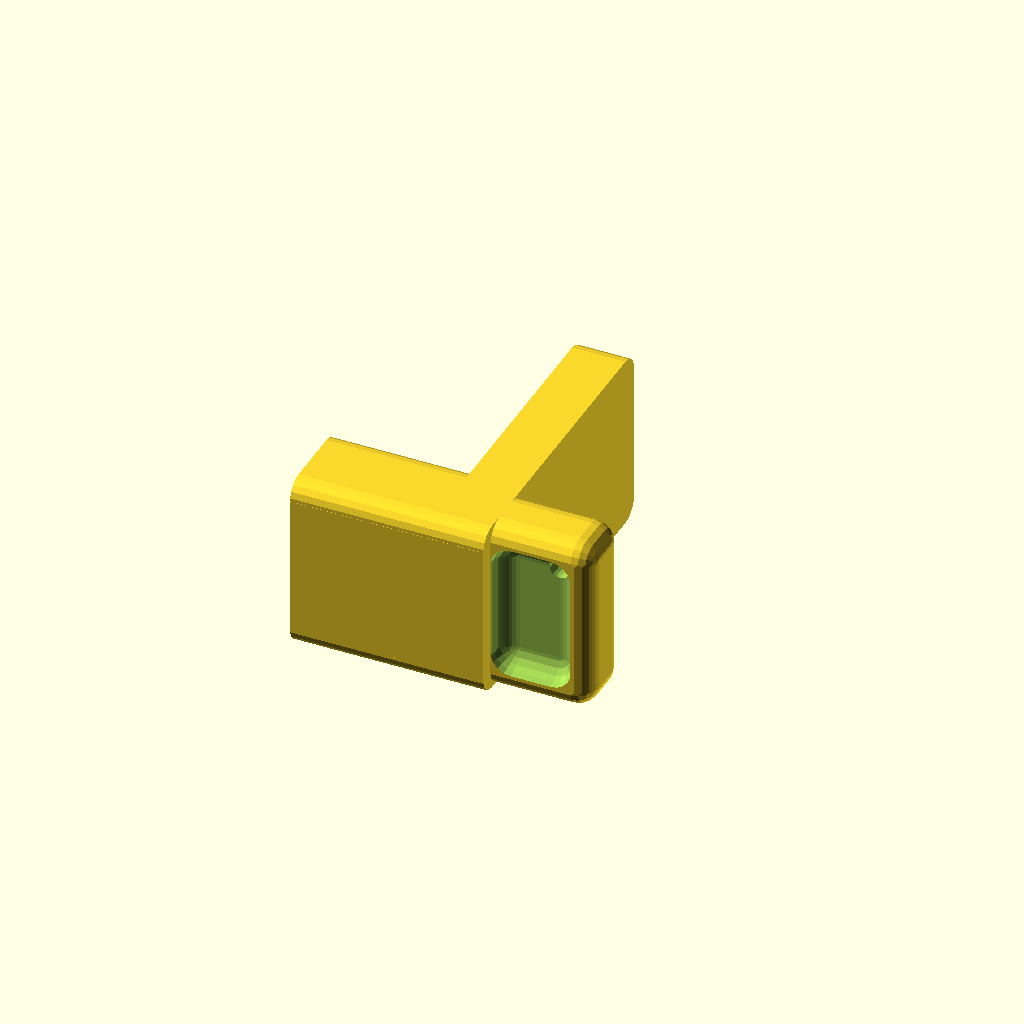
Cell 1: the model at its default parameters.
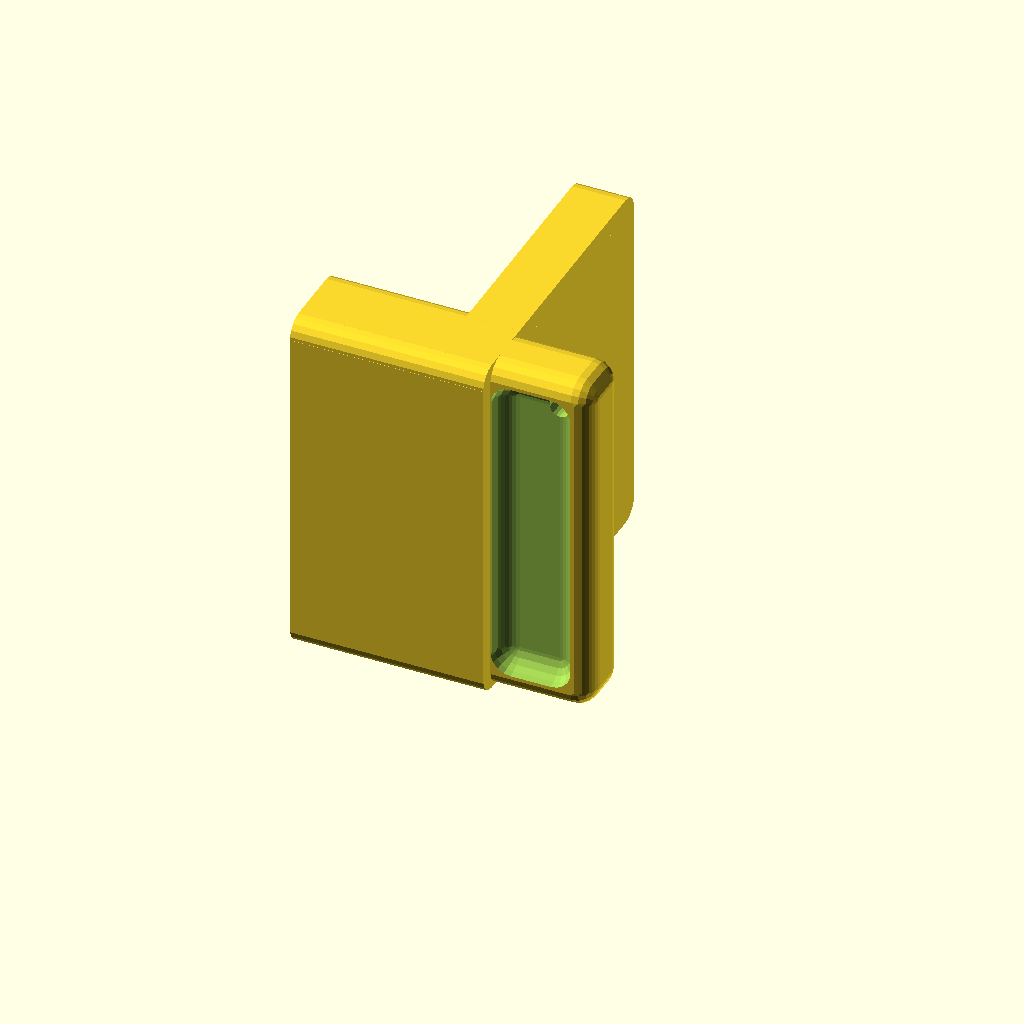
Cell 2: bolt_hole_height = 53.5 (everything else at default).
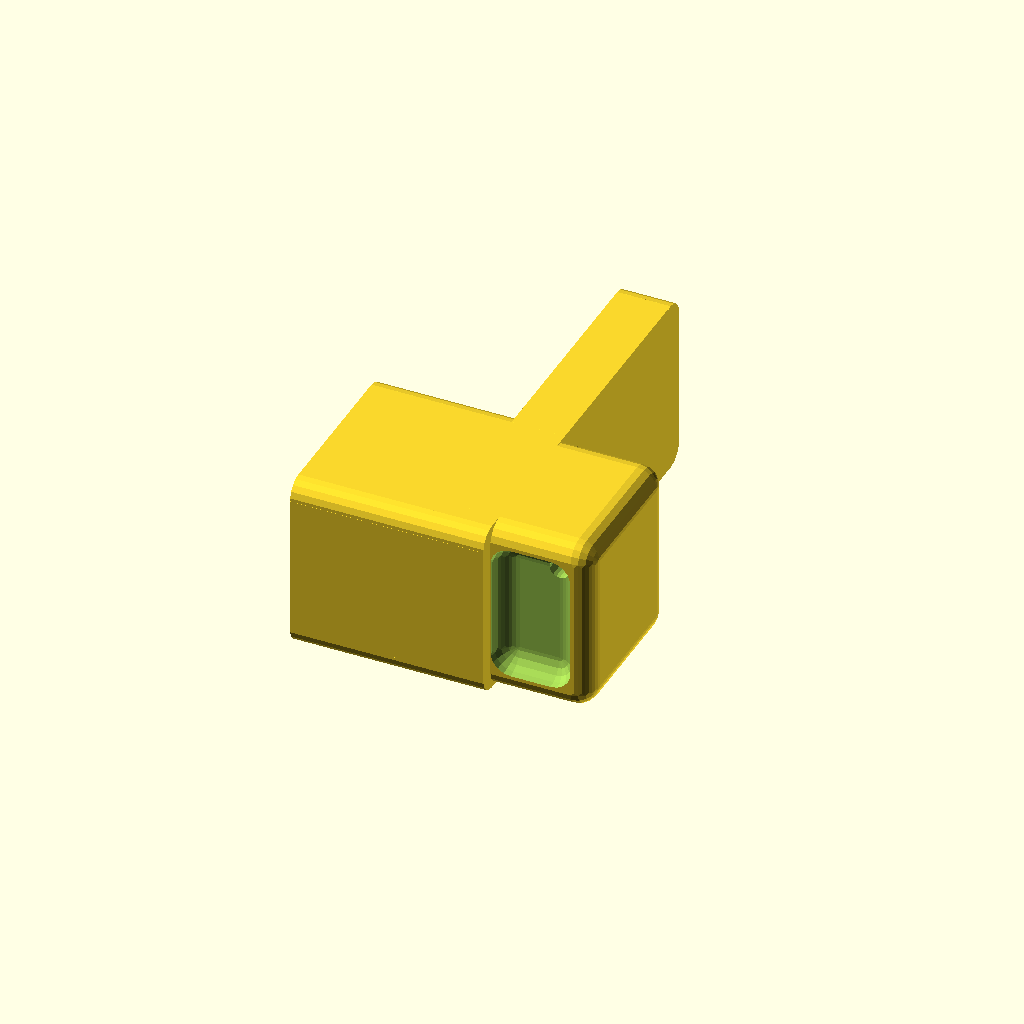
Cell 3 — bolt_hole_width set to 29, the other parameters unchanged.
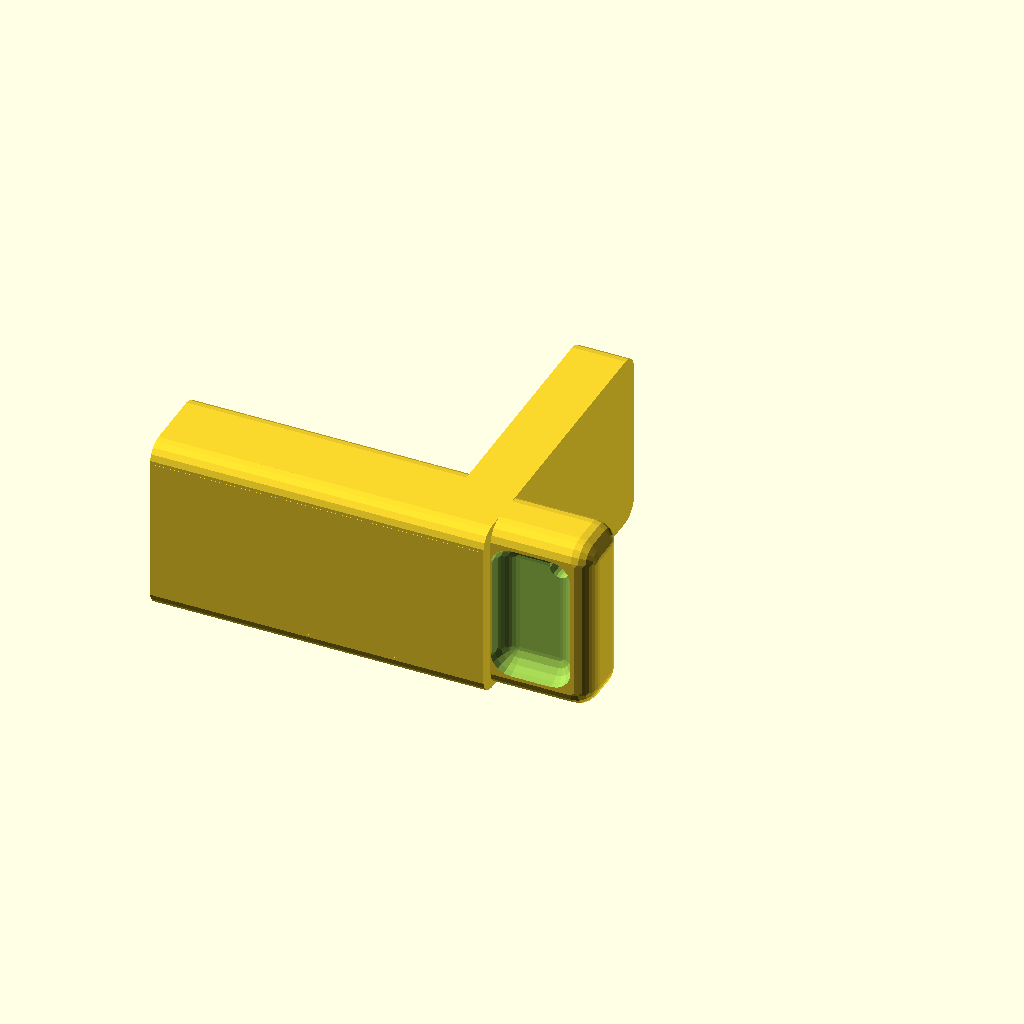
Cell 4: the same model with bolt_hole_depth = 42.
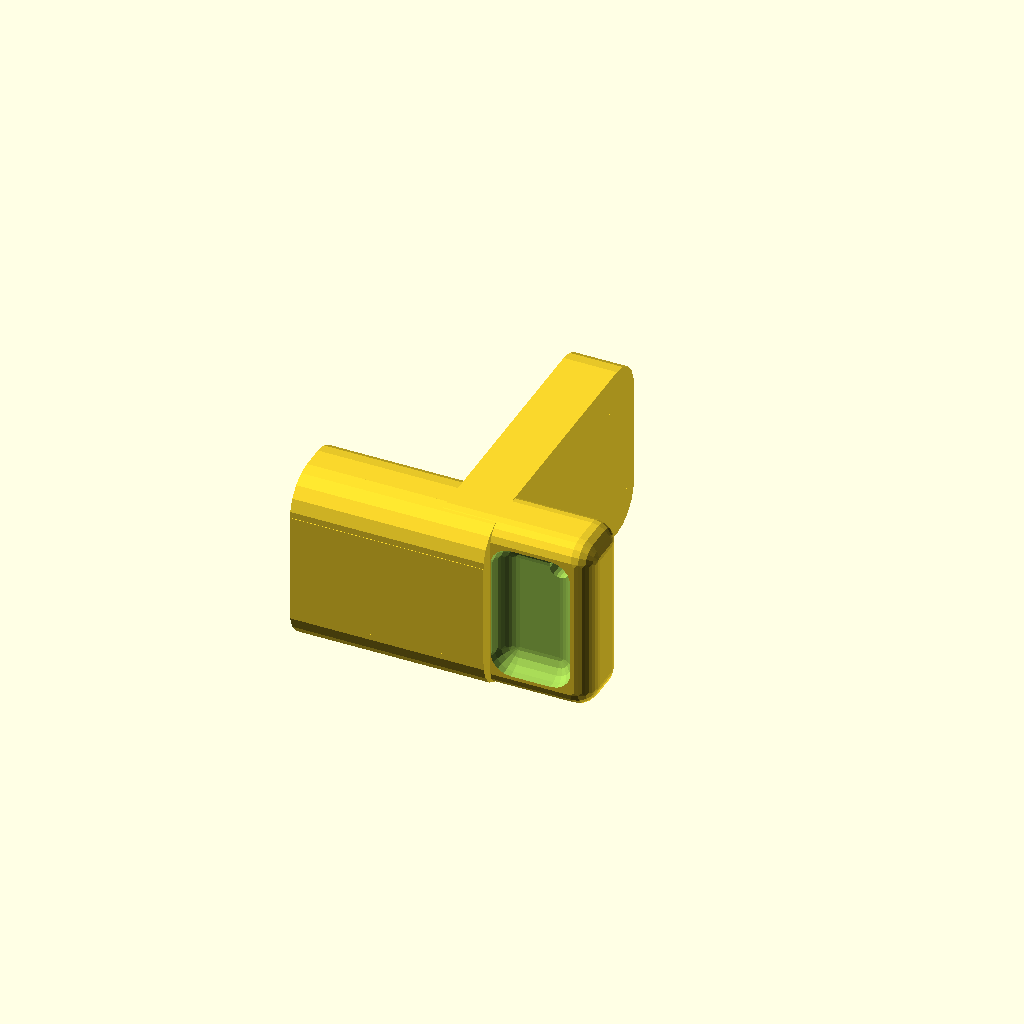
Cell 5: bolt_hole_corner_radius = 5.5 (everything else at default).
All cells are drawn from one camera (rotation 55°, 0°, 25°, orthographic, colour scheme Cornfield), so only the parameter changes between them.
The OpenSCAD source (linux/system/library/openscad/0426_Customizable_simple_door_stop__pinch_guard.scad):
// [FL_INDEX: keywords="openscad, 3d_parametric, Customizable_simple_door_stop__pinch_guard, csg_solid" | COT="Parametric OpenSCAD design from 3DCodeverse"]
// Title: Customizable simple door stop (pinch guard)


// Door bolt hole height; must be a tight fit
bolt_hole_height = 26.75;
// Door bolt hole width; must be a tight fit
bolt_hole_width = 14.5;
// Door bolt hole depth
bolt_hole_depth = 21;

// Door bolt hole corner radius
bolt_hole_corner_radius = 2.75;

// Door stopper tongue length; must be long enough so gap between door and frame is sufficiently large
tongue_length = 34;
// Door stopper tongue thickness; must be thick enough so door is blocked and doesn't slide past tongue
tongue_thickness = 8;

// Pull handle inset (determines handle width = bolt hole width - 2 * inset)
handle_inset = 2.25;
// Pull handle length
handle_length = 15;
// Whether to include a hole (for a strap to hang from door when not inserted) or not
handle_hole = true;


/* [Hidden] */

// Door tongue inset dimensions
h = bolt_hole_height;
w = bolt_hole_width;
d = bolt_hole_depth;

rad = bolt_hole_corner_radius;

// Door parameters
l = tongue_length;
thk = tongue_thickness;

// Handle parameters
h_inset = handle_inset;
h_d = handle_length;
hole_r = 3/2;
hole = handle_hole;

h_w = w - 2*h_inset;  // must be <= w
h_or = 3;  // outer corner rounding radius
h_ir = 3;  // inner rounding radius
h_rim = 3; // finger notch rim

$fn=18;

// ****  FROM lib/util.scad
module roundedCube4(dim, r, center=false) {
  width = dim[0];
  height = dim[1];
  depth = dim[2];
  centerx = (center[0] == undef ? center : center[0]);
  centery = (center[1] == undef ? center : center[1]);
  centerz = (center[2] == undef ? center : center[2]);
  translate([centerx ? -width/2 : 0, centery ? -height/2 : 0, centerz ? -depth/2 : 0]) union() {
    translate([0, r, 0]) cube([width, height-2*r, depth]);
    translate([r, 0, 0]) cube([width-2*r, height, depth]);
    for (xy = [[r, r],
               [r, height-r],
               [width-r, r],
               [width-r, height-r]]) {
      translate([xy[0], xy[1], 0]) cylinder(r = r, h = depth);
    }
  }
}

// TODO FIXME: dim[2] is not obeyed and top is filleted when dim[2] is >r but <2*r, because corner sphere diameter exceeds height  (should be a half-sphere, in principle)
module roundedCube6(dim, r, center=false) {
  width = dim[0];
  height = dim[1];
  depth = dim[2];
  centerx = (center[0] == undef ? center : center[0]);
  centery = (center[1] == undef ? center : center[1]);
  centerz = (center[2] == undef ? center : center[2]);
  translate([r - (centerx ? width/2 : 0), r - (centery ? height/2 : 0), r - (centerz ? depth/2 : 0)]) hull() {
    // Edges
    translate([0, 0, 0]) rotate([-90, 0, 0]) cylinder(h = height-2*r,r = r);
    translate([width-2*r, 0, 0]) rotate([-90, 0, 0]) cylinder(h = height-2*r,r = r);
    translate([0, 0, 0]) rotate([0, 90, 0]) cylinder(h = width-2*r, r = r);
    translate([0, height-2*r, 0]) rotate([0, 90, 0]) cylinder(h = width-2*r, r = r);
    translate([0, 0, 0]) cylinder(h = depth-r, r = r);
    translate([width-2*r, 0, 0]) cylinder(h = depth-r, r = r);
    translate([0, height-2*r, 0]) cylinder(h = depth-r, r = r);
    translate([width-2*r, height-2*r, 0]) cylinder(h = depth-r, r = r);

    // Corners
    translate([0,0,0]) sphere(r);
    translate([width-2*r, 0, 0]) sphere(r);
    translate([0, height-2*r, 0]) sphere(r);
    translate([width-2*r, height-2*r, 0]) sphere(r);
  }
}

//  *****  END FROM lib/util.scad

rotate([0, -90, 0]) union() {
  roundedCube4([h, w, d+thk], r=rad);
  roundedCube4([h, w+l, thk], r=rad);
  translate([0, (w-h_w)/2, -h_d]) difference() {
    roundedCube6([h, h_w, h_d+thk], r=h_or);
    translate([h_rim, h_rim, h_rim]) rotate([90, 0, 0]) roundedCube6([h-2*h_rim, h_d-h_rim, 2*h_rim], r=h_ir);
    translate([h_rim, h_w-h_rim, h_d]) rotate([-90, 0, 0]) roundedCube6([h-2*h_rim, h_d-h_rim, 2*h_rim], r=h_ir);  
    if (hole) {
      translate([h-h_rim-h_ir, -1, h_rim+h_ir]) rotate([-90, 0, 0]) cylinder(r=hole_r, h=h_w+2);
    } 
  }
}
Parameter table extracted from the source (name, type, default, range or options):
bolt_hole_height: number, default 26.75
bolt_hole_width: number, default 14.5
bolt_hole_depth: number, default 21
bolt_hole_corner_radius: number, default 2.75
tongue_length: number, default 34
tongue_thickness: number, default 8
handle_inset: number, default 2.25
handle_length: number, default 15
handle_hole: bool, default true
